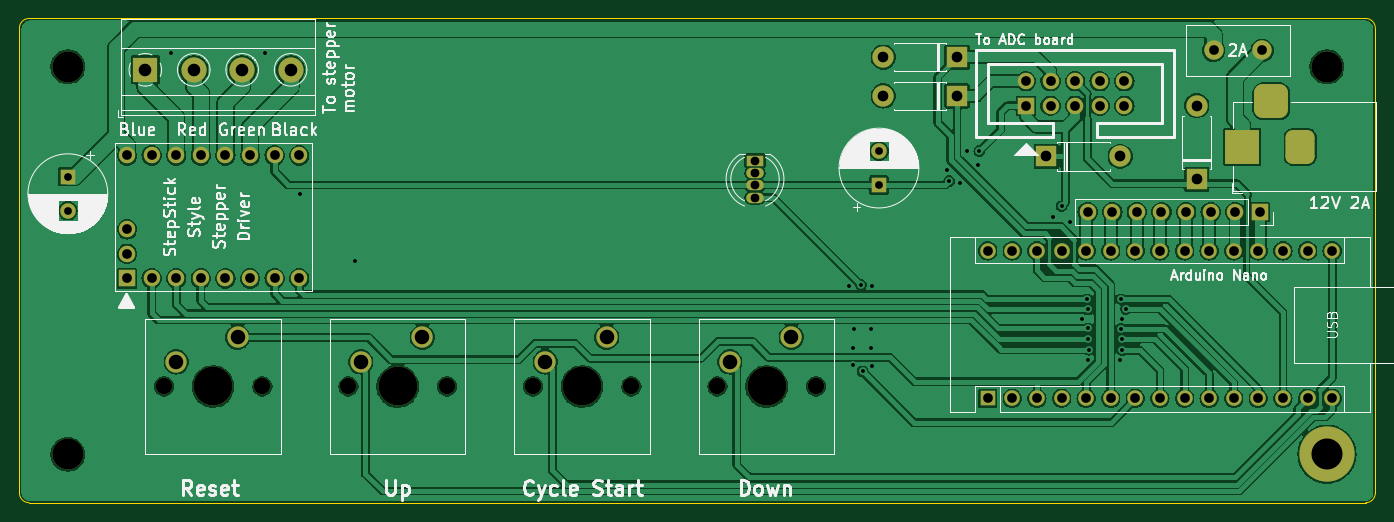
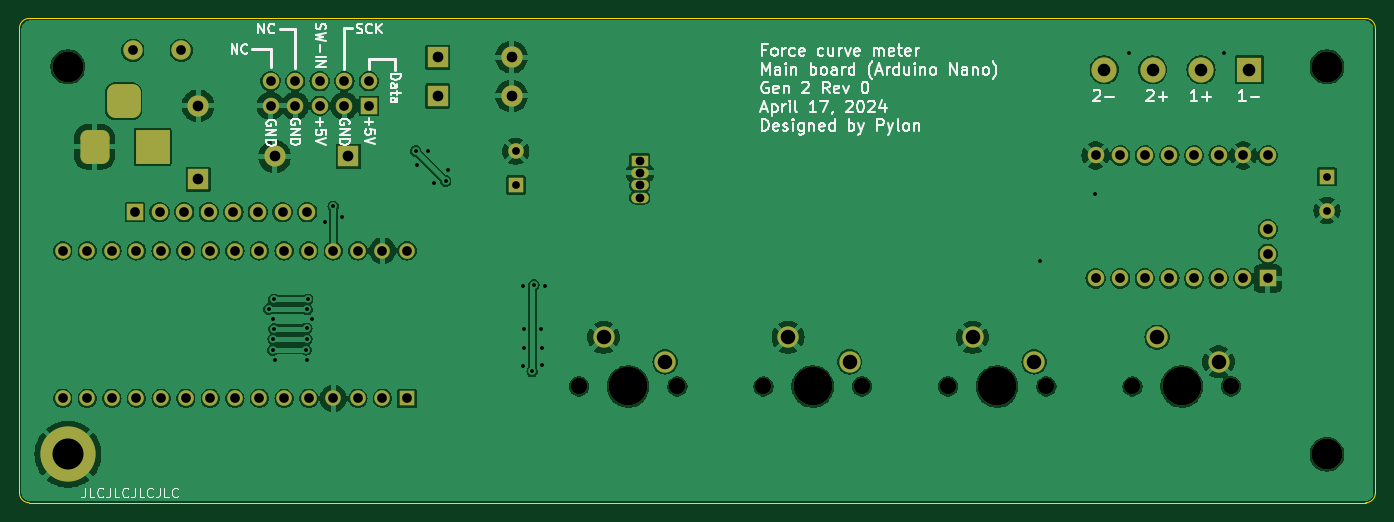
Circuit board: 11 layer files. Board 140.0 x 50.0 mm.
- bottom_copper: Main-board-ArduinoNano-B_Cu.gbr (183602 bytes)
- bottom_mask: Main-board-ArduinoNano-B_Mask.gbr (5066 bytes)
- paste: Main-board-ArduinoNano-B_Paste.gbr (465 bytes)
- bottom_silk: Main-board-ArduinoNano-B_Silkscreen.gbr (51266 bytes)
- outline: Main-board-ArduinoNano-Edge_Cuts.gbr (922 bytes)
- top_copper: Main-board-ArduinoNano-F_Cu.gbr (192989 bytes)
- top_mask: Main-board-ArduinoNano-F_Mask.gbr (5066 bytes)
- paste: Main-board-ArduinoNano-F_Paste.gbr (465 bytes)
- top_silk: Main-board-ArduinoNano-F_Silkscreen.gbr (75283 bytes)
- drill: Main-board-ArduinoNano-NPTH.drl (648 bytes)
- drill: Main-board-ArduinoNano-PTH.drl (2720 bytes)

=== bottom_copper: Main-board-ArduinoNano-B_Cu.gbr (183602 bytes, source omitted) ===
=== bottom_mask: Main-board-ArduinoNano-B_Mask.gbr ===
%TF.GenerationSoftware,KiCad,Pcbnew,8.0.1*%
%TF.CreationDate,2024-04-17T23:09:10-04:00*%
%TF.ProjectId,Main-board-ArduinoNano,4d61696e-2d62-46f6-9172-642d41726475,rev?*%
%TF.SameCoordinates,Original*%
%TF.FileFunction,Soldermask,Bot*%
%TF.FilePolarity,Negative*%
%FSLAX46Y46*%
G04 Gerber Fmt 4.6, Leading zero omitted, Abs format (unit mm)*
G04 Created by KiCad (PCBNEW 8.0.1) date 2024-04-17 23:09:10*
%MOMM*%
%LPD*%
G01*
G04 APERTURE LIST*
G04 Aperture macros list*
%AMRoundRect*
0 Rectangle with rounded corners*
0 $1 Rounding radius*
0 $2 $3 $4 $5 $6 $7 $8 $9 X,Y pos of 4 corners*
0 Add a 4 corners polygon primitive as box body*
4,1,4,$2,$3,$4,$5,$6,$7,$8,$9,$2,$3,0*
0 Add four circle primitives for the rounded corners*
1,1,$1+$1,$2,$3*
1,1,$1+$1,$4,$5*
1,1,$1+$1,$6,$7*
1,1,$1+$1,$8,$9*
0 Add four rect primitives between the rounded corners*
20,1,$1+$1,$2,$3,$4,$5,0*
20,1,$1+$1,$4,$5,$6,$7,0*
20,1,$1+$1,$6,$7,$8,$9,0*
20,1,$1+$1,$8,$9,$2,$3,0*%
G04 Aperture macros list end*
%ADD10R,1.600000X1.600000*%
%ADD11C,1.600000*%
%ADD12C,2.000000*%
%ADD13C,5.700000*%
%ADD14C,1.700000*%
%ADD15C,4.000000*%
%ADD16C,2.200000*%
%ADD17R,2.600000X2.600000*%
%ADD18C,2.600000*%
%ADD19C,3.200000*%
%ADD20R,1.700000X1.700000*%
%ADD21O,1.700000X1.700000*%
%ADD22R,3.500000X3.500000*%
%ADD23RoundRect,0.750000X0.750000X1.000000X-0.750000X1.000000X-0.750000X-1.000000X0.750000X-1.000000X0*%
%ADD24RoundRect,0.875000X0.875000X0.875000X-0.875000X0.875000X-0.875000X-0.875000X0.875000X-0.875000X0*%
%ADD25R,2.200000X2.200000*%
%ADD26O,2.200000X2.200000*%
%ADD27O,1.600000X1.600000*%
%ADD28R,1.800000X1.070000*%
%ADD29O,1.800000X1.070000*%
G04 APERTURE END LIST*
D10*
%TO.C,C1*%
X88750000Y-17200000D03*
D11*
X88750000Y-13700000D03*
%TD*%
D12*
%TO.C,F1*%
X123300000Y-3300000D03*
X128300000Y-3300000D03*
%TD*%
D13*
%TO.C,H1*%
X135000000Y-45000000D03*
%TD*%
D10*
%TO.C,C3*%
X5000000Y-16347349D03*
D11*
X5000000Y-19847349D03*
%TD*%
D14*
%TO.C,SW4*%
X72070000Y-38000000D03*
D15*
X77150000Y-38000000D03*
D14*
X82230000Y-38000000D03*
D16*
X79690000Y-32920000D03*
X73340000Y-35460000D03*
%TD*%
D17*
%TO.C,J8*%
X13000000Y-5305000D03*
D18*
X18000000Y-5305000D03*
X23000000Y-5305000D03*
X28000000Y-5305000D03*
%TD*%
D19*
%TO.C,H4*%
X5000000Y-5000000D03*
%TD*%
D20*
%TO.C,J3*%
X128080000Y-20000000D03*
D21*
X125540000Y-20000000D03*
X123000000Y-20000000D03*
X120460000Y-20000000D03*
X117920000Y-20000000D03*
X115380000Y-20000000D03*
X112840000Y-20000000D03*
X110300000Y-20000000D03*
%TD*%
D19*
%TO.C,H2*%
X135000000Y-5000000D03*
%TD*%
D22*
%TO.C,J1*%
X126250000Y-13257500D03*
D23*
X132250000Y-13257500D03*
D24*
X129250000Y-8557500D03*
%TD*%
D14*
%TO.C,SW1*%
X14920000Y-38000000D03*
D15*
X20000000Y-38000000D03*
D14*
X25080000Y-38000000D03*
D16*
X22540000Y-32920000D03*
X16190000Y-35460000D03*
%TD*%
D25*
%TO.C,D1*%
X106030000Y-14250000D03*
D26*
X113650000Y-14250000D03*
%TD*%
D10*
%TO.C,A2*%
X99980000Y-39240000D03*
D27*
X102520000Y-39240000D03*
X105060000Y-39240000D03*
X107600000Y-39240000D03*
X110140000Y-39240000D03*
X112680000Y-39240000D03*
X115220000Y-39240000D03*
X117760000Y-39240000D03*
X120300000Y-39240000D03*
X122840000Y-39240000D03*
X125380000Y-39240000D03*
X127920000Y-39240000D03*
X130460000Y-39240000D03*
X133000000Y-39240000D03*
X135540000Y-39240000D03*
X135540000Y-24000000D03*
X133000000Y-24000000D03*
X130460000Y-24000000D03*
X127920000Y-24000000D03*
X125380000Y-24000000D03*
X122840000Y-24000000D03*
X120300000Y-24000000D03*
X117760000Y-24000000D03*
X115220000Y-24000000D03*
X112680000Y-24000000D03*
X110140000Y-24000000D03*
X107600000Y-24000000D03*
X105060000Y-24000000D03*
X102520000Y-24000000D03*
X99980000Y-24000000D03*
%TD*%
D20*
%TO.C,U2*%
X11110000Y-26850000D03*
D14*
X13650000Y-26850000D03*
X16190000Y-26850000D03*
X18730000Y-26850000D03*
X21270000Y-26850000D03*
X23810000Y-26850000D03*
X26350000Y-26850000D03*
X28890000Y-26850000D03*
X28890000Y-14150000D03*
X26350000Y-14150000D03*
X23810000Y-14150000D03*
X21270000Y-14150000D03*
X18730000Y-14150000D03*
X16190000Y-14150000D03*
X13650000Y-14150000D03*
X11110000Y-14150000D03*
X11110000Y-24310000D03*
X11110000Y-21770000D03*
%TD*%
D19*
%TO.C,H3*%
X5000000Y-45000000D03*
%TD*%
D25*
%TO.C,D3*%
X121550000Y-16620000D03*
D26*
X121550000Y-9000000D03*
%TD*%
D20*
%TO.C,J2*%
X103920000Y-9020000D03*
D21*
X103920000Y-6480000D03*
X106460000Y-9020000D03*
X106460000Y-6480000D03*
X109000000Y-9020000D03*
X109000000Y-6480000D03*
X111540000Y-9020000D03*
X111540000Y-6480000D03*
X114080000Y-9020000D03*
X114080000Y-6480000D03*
%TD*%
D14*
%TO.C,SW3*%
X53020000Y-38000000D03*
D15*
X58100000Y-38000000D03*
D14*
X63180000Y-38000000D03*
D16*
X60640000Y-32920000D03*
X54290000Y-35460000D03*
%TD*%
D25*
%TO.C,D5*%
X96810000Y-4000000D03*
D26*
X89190000Y-4000000D03*
%TD*%
D28*
%TO.C,LED1*%
X75950000Y-14680000D03*
D29*
X75950000Y-15950000D03*
X75950000Y-17220000D03*
X75950000Y-18490000D03*
%TD*%
D14*
%TO.C,SW2*%
X33970000Y-38000000D03*
D15*
X39050000Y-38000000D03*
D14*
X44130000Y-38000000D03*
D16*
X41590000Y-32920000D03*
X35240000Y-35460000D03*
%TD*%
D25*
%TO.C,D4*%
X96810000Y-8000000D03*
D26*
X89190000Y-8000000D03*
%TD*%
M02*

=== paste: Main-board-ArduinoNano-B_Paste.gbr ===
%TF.GenerationSoftware,KiCad,Pcbnew,8.0.1*%
%TF.CreationDate,2024-04-17T23:09:10-04:00*%
%TF.ProjectId,Main-board-ArduinoNano,4d61696e-2d62-46f6-9172-642d41726475,rev?*%
%TF.SameCoordinates,Original*%
%TF.FileFunction,Paste,Bot*%
%TF.FilePolarity,Positive*%
%FSLAX46Y46*%
G04 Gerber Fmt 4.6, Leading zero omitted, Abs format (unit mm)*
G04 Created by KiCad (PCBNEW 8.0.1) date 2024-04-17 23:09:10*
%MOMM*%
%LPD*%
G01*
G04 APERTURE LIST*
G04 APERTURE END LIST*
M02*

=== bottom_silk: Main-board-ArduinoNano-B_Silkscreen.gbr (51266 bytes, source omitted) ===
=== outline: Main-board-ArduinoNano-Edge_Cuts.gbr ===
%TF.GenerationSoftware,KiCad,Pcbnew,8.0.1*%
%TF.CreationDate,2024-04-17T23:09:10-04:00*%
%TF.ProjectId,Main-board-ArduinoNano,4d61696e-2d62-46f6-9172-642d41726475,rev?*%
%TF.SameCoordinates,Original*%
%TF.FileFunction,Profile,NP*%
%FSLAX46Y46*%
G04 Gerber Fmt 4.6, Leading zero omitted, Abs format (unit mm)*
G04 Created by KiCad (PCBNEW 8.0.1) date 2024-04-17 23:09:10*
%MOMM*%
%LPD*%
G01*
G04 APERTURE LIST*
%TA.AperFunction,Profile*%
%ADD10C,0.100000*%
%TD*%
G04 APERTURE END LIST*
D10*
X1000000Y-50000000D02*
G75*
G02*
X0Y-49000000I0J1000000D01*
G01*
X138999999Y-1D02*
X1000000Y0D01*
X0Y-1000000D02*
G75*
G02*
X1000000Y0I1000000J0D01*
G01*
X1000000Y-50000000D02*
X139000000Y-50000000D01*
X0Y-1000000D02*
X0Y-49000000D01*
X138999999Y-1D02*
G75*
G02*
X139999999Y-1000001I1J-999999D01*
G01*
X140000000Y-49000000D02*
X140000000Y-1000000D01*
X139999999Y-48999999D02*
G75*
G02*
X138999999Y-49999999I-999999J-1D01*
G01*
M02*

=== top_copper: Main-board-ArduinoNano-F_Cu.gbr (192989 bytes, source omitted) ===
=== top_mask: Main-board-ArduinoNano-F_Mask.gbr ===
%TF.GenerationSoftware,KiCad,Pcbnew,8.0.1*%
%TF.CreationDate,2024-04-17T23:09:10-04:00*%
%TF.ProjectId,Main-board-ArduinoNano,4d61696e-2d62-46f6-9172-642d41726475,rev?*%
%TF.SameCoordinates,Original*%
%TF.FileFunction,Soldermask,Top*%
%TF.FilePolarity,Negative*%
%FSLAX46Y46*%
G04 Gerber Fmt 4.6, Leading zero omitted, Abs format (unit mm)*
G04 Created by KiCad (PCBNEW 8.0.1) date 2024-04-17 23:09:10*
%MOMM*%
%LPD*%
G01*
G04 APERTURE LIST*
G04 Aperture macros list*
%AMRoundRect*
0 Rectangle with rounded corners*
0 $1 Rounding radius*
0 $2 $3 $4 $5 $6 $7 $8 $9 X,Y pos of 4 corners*
0 Add a 4 corners polygon primitive as box body*
4,1,4,$2,$3,$4,$5,$6,$7,$8,$9,$2,$3,0*
0 Add four circle primitives for the rounded corners*
1,1,$1+$1,$2,$3*
1,1,$1+$1,$4,$5*
1,1,$1+$1,$6,$7*
1,1,$1+$1,$8,$9*
0 Add four rect primitives between the rounded corners*
20,1,$1+$1,$2,$3,$4,$5,0*
20,1,$1+$1,$4,$5,$6,$7,0*
20,1,$1+$1,$6,$7,$8,$9,0*
20,1,$1+$1,$8,$9,$2,$3,0*%
G04 Aperture macros list end*
%ADD10R,1.600000X1.600000*%
%ADD11C,1.600000*%
%ADD12C,2.000000*%
%ADD13C,5.700000*%
%ADD14C,1.700000*%
%ADD15C,4.000000*%
%ADD16C,2.200000*%
%ADD17R,2.600000X2.600000*%
%ADD18C,2.600000*%
%ADD19C,3.200000*%
%ADD20R,1.700000X1.700000*%
%ADD21O,1.700000X1.700000*%
%ADD22R,3.500000X3.500000*%
%ADD23RoundRect,0.750000X0.750000X1.000000X-0.750000X1.000000X-0.750000X-1.000000X0.750000X-1.000000X0*%
%ADD24RoundRect,0.875000X0.875000X0.875000X-0.875000X0.875000X-0.875000X-0.875000X0.875000X-0.875000X0*%
%ADD25R,2.200000X2.200000*%
%ADD26O,2.200000X2.200000*%
%ADD27O,1.600000X1.600000*%
%ADD28R,1.800000X1.070000*%
%ADD29O,1.800000X1.070000*%
G04 APERTURE END LIST*
D10*
%TO.C,C1*%
X88750000Y-17200000D03*
D11*
X88750000Y-13700000D03*
%TD*%
D12*
%TO.C,F1*%
X123300000Y-3300000D03*
X128300000Y-3300000D03*
%TD*%
D13*
%TO.C,H1*%
X135000000Y-45000000D03*
%TD*%
D10*
%TO.C,C3*%
X5000000Y-16347349D03*
D11*
X5000000Y-19847349D03*
%TD*%
D14*
%TO.C,SW4*%
X72070000Y-38000000D03*
D15*
X77150000Y-38000000D03*
D14*
X82230000Y-38000000D03*
D16*
X79690000Y-32920000D03*
X73340000Y-35460000D03*
%TD*%
D17*
%TO.C,J8*%
X13000000Y-5305000D03*
D18*
X18000000Y-5305000D03*
X23000000Y-5305000D03*
X28000000Y-5305000D03*
%TD*%
D19*
%TO.C,H4*%
X5000000Y-5000000D03*
%TD*%
D20*
%TO.C,J3*%
X128080000Y-20000000D03*
D21*
X125540000Y-20000000D03*
X123000000Y-20000000D03*
X120460000Y-20000000D03*
X117920000Y-20000000D03*
X115380000Y-20000000D03*
X112840000Y-20000000D03*
X110300000Y-20000000D03*
%TD*%
D19*
%TO.C,H2*%
X135000000Y-5000000D03*
%TD*%
D22*
%TO.C,J1*%
X126250000Y-13257500D03*
D23*
X132250000Y-13257500D03*
D24*
X129250000Y-8557500D03*
%TD*%
D14*
%TO.C,SW1*%
X14920000Y-38000000D03*
D15*
X20000000Y-38000000D03*
D14*
X25080000Y-38000000D03*
D16*
X22540000Y-32920000D03*
X16190000Y-35460000D03*
%TD*%
D25*
%TO.C,D1*%
X106030000Y-14250000D03*
D26*
X113650000Y-14250000D03*
%TD*%
D10*
%TO.C,A2*%
X99980000Y-39240000D03*
D27*
X102520000Y-39240000D03*
X105060000Y-39240000D03*
X107600000Y-39240000D03*
X110140000Y-39240000D03*
X112680000Y-39240000D03*
X115220000Y-39240000D03*
X117760000Y-39240000D03*
X120300000Y-39240000D03*
X122840000Y-39240000D03*
X125380000Y-39240000D03*
X127920000Y-39240000D03*
X130460000Y-39240000D03*
X133000000Y-39240000D03*
X135540000Y-39240000D03*
X135540000Y-24000000D03*
X133000000Y-24000000D03*
X130460000Y-24000000D03*
X127920000Y-24000000D03*
X125380000Y-24000000D03*
X122840000Y-24000000D03*
X120300000Y-24000000D03*
X117760000Y-24000000D03*
X115220000Y-24000000D03*
X112680000Y-24000000D03*
X110140000Y-24000000D03*
X107600000Y-24000000D03*
X105060000Y-24000000D03*
X102520000Y-24000000D03*
X99980000Y-24000000D03*
%TD*%
D20*
%TO.C,U2*%
X11110000Y-26850000D03*
D14*
X13650000Y-26850000D03*
X16190000Y-26850000D03*
X18730000Y-26850000D03*
X21270000Y-26850000D03*
X23810000Y-26850000D03*
X26350000Y-26850000D03*
X28890000Y-26850000D03*
X28890000Y-14150000D03*
X26350000Y-14150000D03*
X23810000Y-14150000D03*
X21270000Y-14150000D03*
X18730000Y-14150000D03*
X16190000Y-14150000D03*
X13650000Y-14150000D03*
X11110000Y-14150000D03*
X11110000Y-24310000D03*
X11110000Y-21770000D03*
%TD*%
D19*
%TO.C,H3*%
X5000000Y-45000000D03*
%TD*%
D25*
%TO.C,D3*%
X121550000Y-16620000D03*
D26*
X121550000Y-9000000D03*
%TD*%
D20*
%TO.C,J2*%
X103920000Y-9020000D03*
D21*
X103920000Y-6480000D03*
X106460000Y-9020000D03*
X106460000Y-6480000D03*
X109000000Y-9020000D03*
X109000000Y-6480000D03*
X111540000Y-9020000D03*
X111540000Y-6480000D03*
X114080000Y-9020000D03*
X114080000Y-6480000D03*
%TD*%
D14*
%TO.C,SW3*%
X53020000Y-38000000D03*
D15*
X58100000Y-38000000D03*
D14*
X63180000Y-38000000D03*
D16*
X60640000Y-32920000D03*
X54290000Y-35460000D03*
%TD*%
D25*
%TO.C,D5*%
X96810000Y-4000000D03*
D26*
X89190000Y-4000000D03*
%TD*%
D28*
%TO.C,LED1*%
X75950000Y-14680000D03*
D29*
X75950000Y-15950000D03*
X75950000Y-17220000D03*
X75950000Y-18490000D03*
%TD*%
D14*
%TO.C,SW2*%
X33970000Y-38000000D03*
D15*
X39050000Y-38000000D03*
D14*
X44130000Y-38000000D03*
D16*
X41590000Y-32920000D03*
X35240000Y-35460000D03*
%TD*%
D25*
%TO.C,D4*%
X96810000Y-8000000D03*
D26*
X89190000Y-8000000D03*
%TD*%
M02*

=== paste: Main-board-ArduinoNano-F_Paste.gbr ===
%TF.GenerationSoftware,KiCad,Pcbnew,8.0.1*%
%TF.CreationDate,2024-04-17T23:09:10-04:00*%
%TF.ProjectId,Main-board-ArduinoNano,4d61696e-2d62-46f6-9172-642d41726475,rev?*%
%TF.SameCoordinates,Original*%
%TF.FileFunction,Paste,Top*%
%TF.FilePolarity,Positive*%
%FSLAX46Y46*%
G04 Gerber Fmt 4.6, Leading zero omitted, Abs format (unit mm)*
G04 Created by KiCad (PCBNEW 8.0.1) date 2024-04-17 23:09:10*
%MOMM*%
%LPD*%
G01*
G04 APERTURE LIST*
G04 APERTURE END LIST*
M02*

=== top_silk: Main-board-ArduinoNano-F_Silkscreen.gbr (75283 bytes, source omitted) ===
=== drill: Main-board-ArduinoNano-NPTH.drl ===
M48
; DRILL file {KiCad 8.0.1} date 2024-04-17T23:07:59-0400
; FORMAT={-:-/ absolute / metric / decimal}
; #@! TF.CreationDate,2024-04-17T23:07:59-04:00
; #@! TF.GenerationSoftware,Kicad,Pcbnew,8.0.1
; #@! TF.FileFunction,NonPlated,1,2,NPTH
FMAT,2
METRIC
; #@! TA.AperFunction,NonPlated,NPTH,ComponentDrill
T1C1.700
; #@! TA.AperFunction,NonPlated,NPTH,ComponentDrill
T2C3.200
; #@! TA.AperFunction,NonPlated,NPTH,ComponentDrill
T3C4.000
%
G90
G05
T1
X14.92Y-38.0
X25.08Y-38.0
X33.97Y-38.0
X44.13Y-38.0
X53.02Y-38.0
X63.18Y-38.0
X72.07Y-38.0
X82.23Y-38.0
T2
X5.0Y-5.0
X5.0Y-45.0
X135.0Y-5.0
T3
X20.0Y-38.0
X39.05Y-38.0
X58.1Y-38.0
X77.15Y-38.0
M30

=== drill: Main-board-ArduinoNano-PTH.drl ===
M48
; DRILL file {KiCad 8.0.1} date 2024-04-17T23:07:59-0400
; FORMAT={-:-/ absolute / metric / decimal}
; #@! TF.CreationDate,2024-04-17T23:07:59-04:00
; #@! TF.GenerationSoftware,Kicad,Pcbnew,8.0.1
; #@! TF.FileFunction,Plated,1,2,PTH
FMAT,2
METRIC
; #@! TA.AperFunction,Plated,PTH,ViaDrill
T1C0.400
; #@! TA.AperFunction,Plated,PTH,ComponentDrill
T2C0.800
; #@! TA.AperFunction,Plated,PTH,ComponentDrill
T3C0.900
; #@! TA.AperFunction,Plated,PTH,ComponentDrill
T4C1.000
; #@! TA.AperFunction,Plated,PTH,ComponentDrill
T5C1.100
; #@! TA.AperFunction,Plated,PTH,ComponentDrill
T6C1.300
; #@! TA.AperFunction,Plated,PTH,ComponentDrill
T7C1.500
; #@! TA.AperFunction,Plated,PTH,ComponentDrill
T8C3.200
%
G90
G05
T1
X15.6Y-3.6
X25.4Y-3.6
X29.0Y-18.1
X34.6Y-25.0
X85.7Y-27.6
X86.1Y-34.05
X86.1Y-35.8
X86.15Y-32.05
X86.9Y-27.5
X87.05Y-36.45
X87.95Y-32.05
X87.95Y-34.05
X88.0Y-27.6
X88.05Y-35.85
X95.8Y-15.65
X96.0Y-16.8
X97.15Y-17.0
X97.8Y-13.7
X99.0Y-15.1
X99.1Y-13.7
X106.7Y-20.55
X107.6Y-19.4
X108.5Y-21.05
X109.75Y-31.0
X110.25Y-29.0
X110.3Y-30.05
X110.3Y-35.25
X110.35Y-32.0
X110.35Y-33.1
X110.4Y-34.2
X113.65Y-35.3
X113.75Y-29.0
X113.75Y-32.05
X113.8Y-33.1
X113.85Y-31.0
X113.85Y-34.25
X114.25Y-30.0
T2
X5.0Y-16.347
X5.0Y-19.847
X88.75Y-13.7
X88.75Y-17.2
T3
X75.95Y-14.68
X75.95Y-15.95
X75.95Y-17.22
X75.95Y-18.49
T4
X11.11Y-14.15
X11.11Y-21.77
X11.11Y-24.31
X11.11Y-26.85
X13.65Y-14.15
X13.65Y-26.85
X16.19Y-14.15
X16.19Y-26.85
X18.73Y-14.15
X18.73Y-26.85
X21.27Y-14.15
X21.27Y-26.85
X23.81Y-14.15
X23.81Y-26.85
X26.35Y-14.15
X26.35Y-26.85
X28.89Y-14.15
X28.89Y-26.85
X99.98Y-24.0
X99.98Y-39.24
X102.52Y-24.0
X102.52Y-39.24
X103.92Y-6.48
X103.92Y-9.02
X105.06Y-24.0
X105.06Y-39.24
X106.46Y-6.48
X106.46Y-9.02
X107.6Y-24.0
X107.6Y-39.24
X109.0Y-6.48
X109.0Y-9.02
X110.14Y-24.0
X110.14Y-39.24
X110.3Y-20.0
X111.54Y-6.48
X111.54Y-9.02
X112.68Y-24.0
X112.68Y-39.24
X112.84Y-20.0
X114.08Y-6.48
X114.08Y-9.02
X115.22Y-24.0
X115.22Y-39.24
X115.38Y-20.0
X117.76Y-24.0
X117.76Y-39.24
X117.92Y-20.0
X120.3Y-24.0
X120.3Y-39.24
X120.46Y-20.0
X122.84Y-24.0
X122.84Y-39.24
X123.0Y-20.0
X123.3Y-3.3
X125.38Y-24.0
X125.38Y-39.24
X125.54Y-20.0
X127.92Y-24.0
X127.92Y-39.24
X128.08Y-20.0
X128.3Y-3.3
X130.46Y-24.0
X130.46Y-39.24
X133.0Y-24.0
X133.0Y-39.24
X135.54Y-24.0
X135.54Y-39.24
T5
X89.19Y-4.0
X89.19Y-8.0
X96.81Y-4.0
X96.81Y-8.0
X106.03Y-14.25
X113.65Y-14.25
X121.55Y-9.0
X121.55Y-16.62
T6
X13.0Y-5.305
X18.0Y-5.305
X23.0Y-5.305
X28.0Y-5.305
T7
X16.19Y-35.46
X22.54Y-32.92
X35.24Y-35.46
X41.59Y-32.92
X54.29Y-35.46
X60.64Y-32.92
X73.34Y-35.46
X79.69Y-32.92
T8
X135.0Y-45.0
T4
G00X126.25Y-14.257
M15
G01X126.25Y-12.258
M16
G05
G00X130.25Y-8.557
M15
G01X128.25Y-8.557
M16
G05
G00X132.25Y-14.257
M15
G01X132.25Y-12.258
M16
G05
M30

